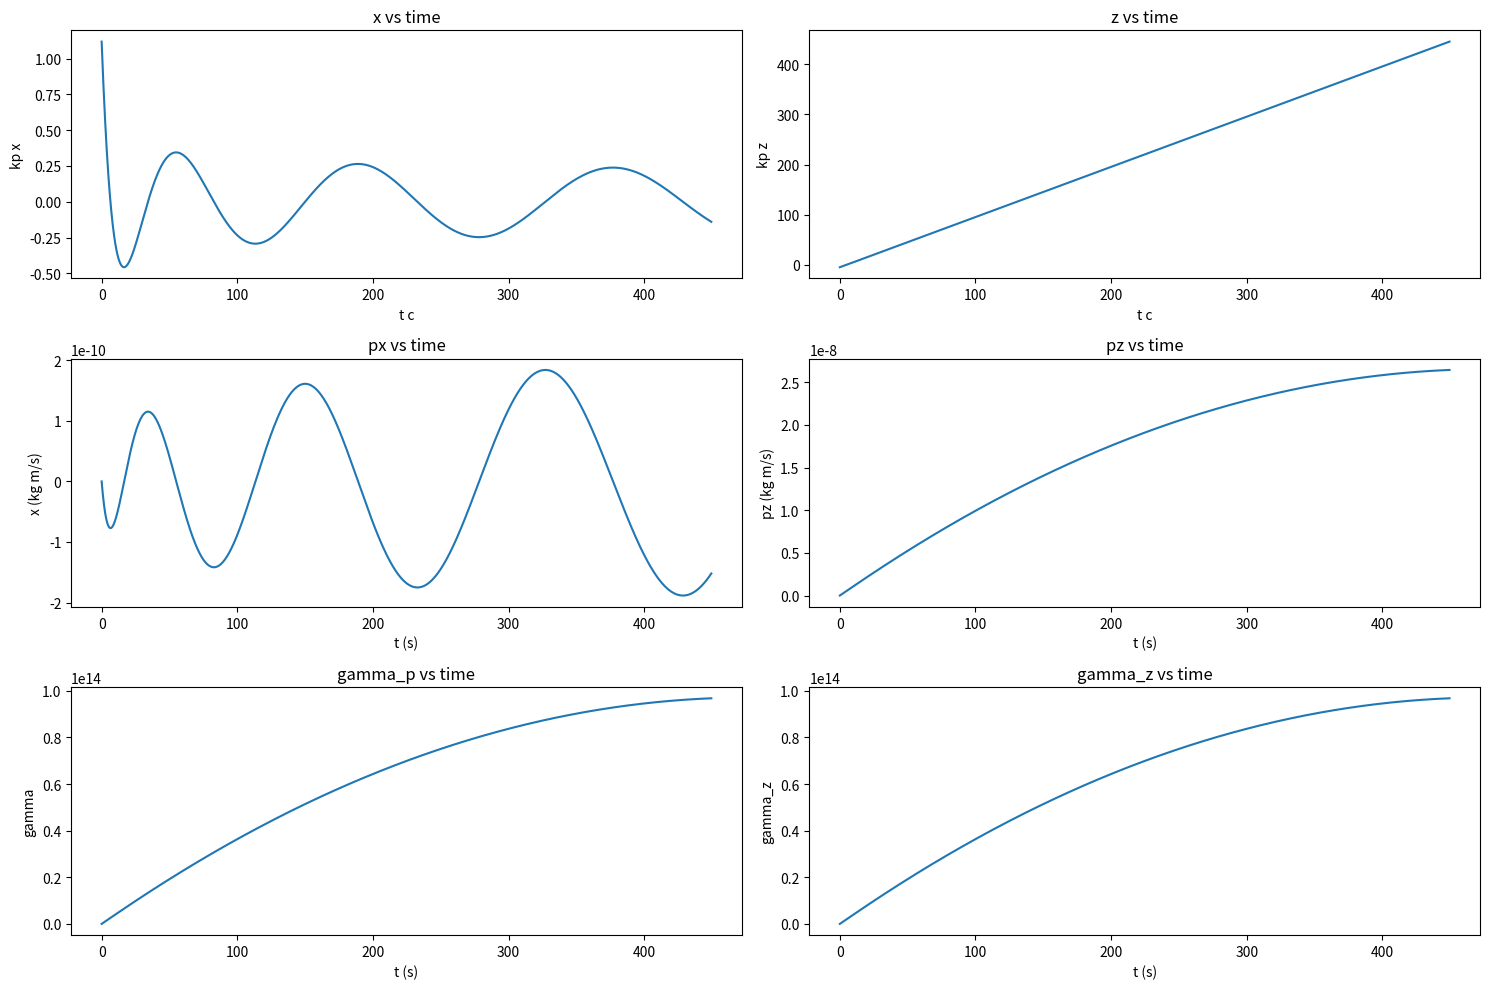

The script that saved this image:
import numpy as np
import matplotlib.pyplot as plt
import scipy.constants as cst

# ---------- small helpers ----------
def vec_dot(A, B):
    # works for 1D arrays or shape (N,3) arrays with last axis being components
    return np.sum(A * B, axis=-1)

def vec_cross(A, B):
    return np.cross(A, B, axis=-1)

# ---------- Relativistic Boris pusher (single particle, vector form) ----------
def RelativisticBorisPusher(p, E, B, dt, q, m, c):
    """
    p : (3,) momentum vector (SI)
    E, B : (3,) fields at particle position
    q, m, c : scalars
    returns new momentum p_new (3,)
    """
    u=p/m
    v,_=momentum_to_velocity(p,m,c)
    u_minus = u + q * (E+vec_cross(v,B)) * dt / (2.0*m)
    u_prime=u_minus +q*dt*E/(2.0*m)
    u_prime2 = vec_dot(u_prime, u_prime)

    gamma_prime = np.sqrt(1.0 + u_prime2 / c**2)

    tau = q * B * dt / (2.0*m)
    tau2 = vec_dot(tau, tau)
    sigma=gamma_prime**2-tau2
    u_ast=vec_dot(u_prime,tau)/c
    u_ast2=vec_dot(u_ast,u_ast)
    gamma_plus=np.sqrt((sigma+np.sqrt(sigma**2+4*(tau2-u_ast2)))/2)
    t_vec=tau/gamma_plus
    t_vec2=vec_dot(t_vec,t_vec)
    s_factor = 1.0 / (1.0 + t_vec2)
    p_new=m*s_factor*(u_prime+vec_dot(u_prime,t_vec)*t_vec+vec_cross(u_prime,t_vec))
    return p_new


def momentum_to_velocity(p, m, c):
    p_sq = vec_dot(p, p)
    gamma = np.sqrt(1.0 + p_sq / (m**2 * c**2))
    v = p / (gamma * m)
    return v, gamma

# ---------- Bubble field (cleaned up) ----------
def bub(pos, t, vp):
    x, y, z = pos
    xi = z - vp * t

    Ex = E0 * kp * x / 4.0
    Ey = E0 * kp * y / 4.0
    Ez = E0 * kp * xi / 2.0

    # simple B consistent with E/c scaling (approx)
    Bx = E0 * kp * y / (4*cst.c)
    By = - E0 * kp * x / (4*cst.c)
    Bz = 0.0

    E = np.array([Ex, Ey, Ez])
    B = np.array([Bx, By, Bz])
    return E, B

# ---------- parameters ----------
c = cst.c
q = -cst.e             # electron charge (negative)
m = cst.electron_mass
a0=5
# n = 5e24
wp=np.sqrt(q**2*5e24/(m*cst.epsilon_0))
vp=0.99*c
E0 = -m * wp * c /q 

kp=wp/c
w0 = 2.0 * np.sqrt(a0)
# initial z position and time window (kept from your code)
xi_0 = -w0
gamma_p = 1.0 / np.sqrt(1 - vp**2 / c**2)

td = 2.0 * gamma_p**2 * w0 / c
tf = td
ti = 0
dt = td / 3000.0

# build time array robustly
T = np.linspace(ti, tf,num=int((tf - ti) / dt) + 1)
steps = len(T)

# initial momentum: choose initial gamma slightly >1 (avoid invalid sqrt)
initial_gamma = 100*gamma_p
print(gamma_p,initial_gamma)
pz0 = m*c*np.sqrt(initial_gamma**2-1)
print(pz0)
p = np.array([0, 0.0, pz0])   # initial momentum (px,py,pz)
x = np.array([w0/4, 0.0 , -w0])  # position

# storage arrays
trajectory = np.zeros((steps, 3))
p_tot = np.zeros((steps, 3))
gamma_store = np.zeros(steps)
E_store = np.zeros((steps, 3))
gamma_z=np.zeros(steps)
for i, t in enumerate(T):
    trajectory[i] = x
    p_tot[i] = p
    v, gamma = momentum_to_velocity(p, m, c)
    _,gammaz=momentum_to_velocity(p[2],m,c)
    gamma_store[i] = gamma
    gamma_z[i]=gammaz
    E, B = bub(x, t, vp)
    E_store[i] = E

    # push p, advance x
    p = RelativisticBorisPusher(p, E, B, dt, q, m, c)
    v, _ = momentum_to_velocity(p, m, c)
    x = x + v * dt

# relativistic kinetic energy
gamma_final = gamma_store
kinetic_energy = (gamma_final - 1.0) * m * c**2

# ---- Plots (same style as you intended) ----
fig, axs = plt.subplots(3, 2, figsize=(15, 10))
axs[0,0].plot(T*c, trajectory[:, 0])
axs[0,0].set_xlabel('t c'); axs[0,0].set_ylabel('kp x'); axs[0,0].set_title('x vs time')
axs[0,1].plot(T*c,trajectory[:, 2])
axs[0,1].set_xlabel('t c'); axs[0,1].set_ylabel('kp z'); axs[0,1].set_title('z vs time')
axs[1,0].plot(T*c, p_tot[:, 0])
axs[1,0].set_xlabel('t (s)'); axs[1,0].set_ylabel('x (kg m/s)'); axs[1,0].set_title('px vs time')
axs[1,1].plot(T*c, p_tot[:, 2])
axs[1,1].set_xlabel('t (s)'); axs[1,1].set_ylabel('pz (kg m/s)'); axs[1,1].set_title('pz vs time')
axs[2,0].plot(T*c, gamma_store[:]-initial_gamma)
axs[2,0].set_xlabel('t (s)'); axs[2,0].set_ylabel('gamma'); axs[2,0].set_title('gamma_p vs time')
axs[2,1].plot(T*c, gamma_z[:]-initial_gamma)
axs[2,1].set_xlabel('t (s)'); axs[2,1].set_ylabel('gamma_z'); axs[2,1].set_title('gamma_z vs time')
plt.tight_layout()
plt.show()

# # 3D trajectory plot
# from mpl_toolkits.mplot3d import Axes3D
# fig = plt.figure(figsize=(6,6))
# ax = fig.add_subplot(111, projection='3d')
# ax.plot(trajectory[:,0], trajectory[:,1], trajectory[:,2], lw=1)
# ax.set_xlabel('x (m)'); ax.set_ylabel('y (m)'); ax.set_zlabel('z (m)');
# ax.set_title('Particle trajectory in bubble field')
# plt.show()

# # E-field at particle position
# fig, ax = plt.subplots(figsize=(6,3))
# ax.plot(T, E_store[:,0], label='Ex')
# ax.plot(T, E_store[:,1], label='Ey')
# ax.plot(T, E_store[:,2], label='Ez')
# ax.set_xlabel('t (s)'); ax.set_ylabel('E (V/m)'); ax.set_title('E-field at particle position')
# ax.legend()
# plt.tight_layout()
# plt.show()
print(gamma_store[0],p_tot[0])
print("Final gamma:", gamma_store[-1])
print("Final momentum:", p_tot[-1])
print("Final position:", trajectory[-1])

